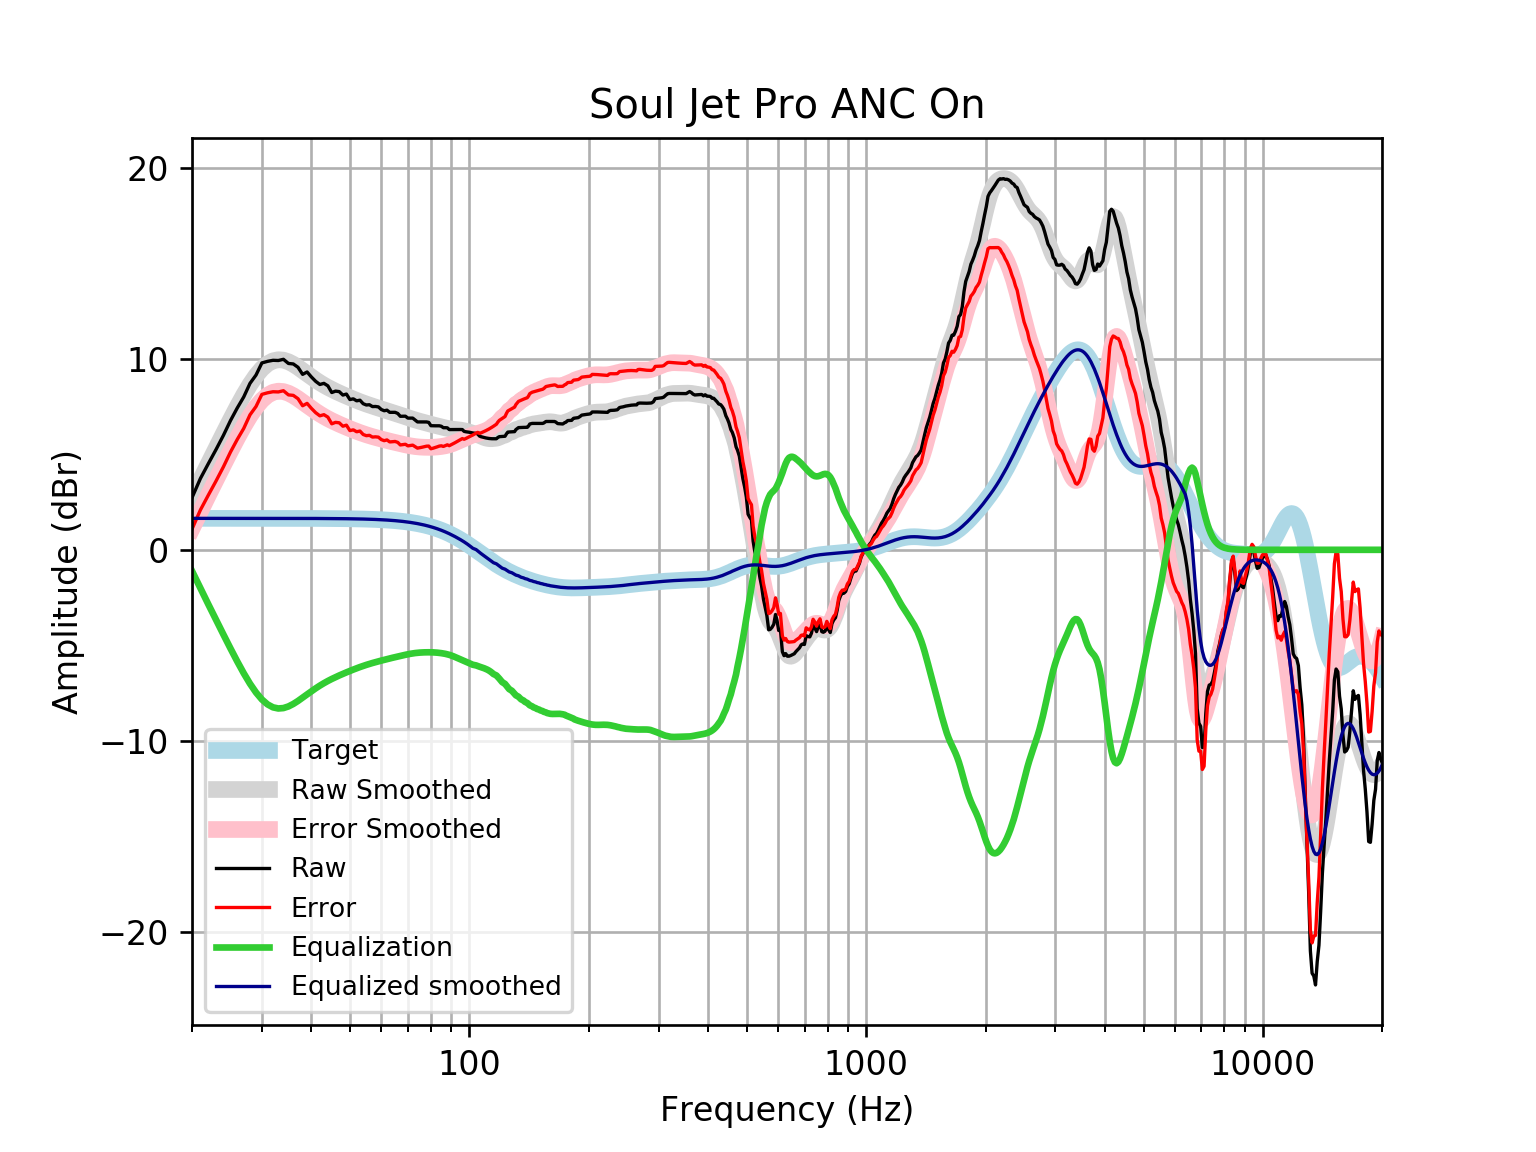

The file beside this chart, header and first rows:
frequency, raw, error, smoothed, error_smoothed, equalization, equalized_raw, equalized_smoothed, target
20, 2.73, 1.082, 2.757, 1.109, -1.109, 1.621, 1.648, 1.648
21, 3.736, 2.088, 3.658, 2.01, -2.01, 1.726, 1.648, 1.648
22, 4.521, 2.873, 4.512, 2.865, -2.865, 1.657, 1.648, 1.648
23, 5.257, 3.609, 5.321, 3.673, -3.673, 1.584, 1.648, 1.648
24, 5.995, 4.347, 6.084, 4.436, -4.436, 1.558, 1.648, 1.648
25, 6.765, 5.117, 6.81, 5.163, -5.163, 1.602, 1.648, 1.648
26, 7.424, 5.776, 7.489, 5.841, -5.841, 1.582, 1.648, 1.648
27, 8.004, 6.356, 8.11, 6.462, -6.462, 1.541, 1.648, 1.648
28, 8.716, 7.069, 8.659, 7.012, -7.012, 1.705, 1.647, 1.647
29, 9.154, 7.506, 9.121, 7.473, -7.473, 1.68, 1.647, 1.647
30, 9.787, 8.14, 9.484, 7.837, -7.837, 1.951, 1.647, 1.647
31, 9.87, 8.223, 9.742, 8.095, -8.095, 1.775, 1.647, 1.647
32, 9.925, 8.279, 9.897, 8.25, -8.25, 1.675, 1.647, 1.647
33, 9.915, 8.269, 9.957, 8.31, -8.31, 1.605, 1.647, 1.647
34, 9.978, 8.331, 9.934, 8.288, -8.288, 1.689, 1.646, 1.646
35, 9.76, 8.114, 9.849, 8.203, -8.203, 1.557, 1.646, 1.646
36, 9.734, 8.089, 9.718, 8.073, -8.073, 1.662, 1.645, 1.645
37, 9.559, 7.914, 9.56, 7.915, -7.915, 1.644, 1.645, 1.645
38, 9.188, 7.544, 9.389, 7.745, -7.745, 1.444, 1.644, 1.644
39, 9.313, 7.67, 9.217, 7.573, -7.573, 1.74, 1.644, 1.644
40, 9.049, 7.406, 9.051, 7.408, -7.408, 1.641, 1.643, 1.643
41, 8.823, 7.181, 8.896, 7.254, -7.254, 1.569, 1.642, 1.642
42, 8.659, 7.018, 8.754, 7.113, -7.113, 1.546, 1.641, 1.641
43, 8.718, 7.078, 8.625, 6.985, -6.985, 1.733, 1.64, 1.64
44, 8.588, 6.95, 8.508, 6.869, -6.869, 1.719, 1.639, 1.639
45, 8.237, 6.6, 8.402, 6.765, -6.765, 1.472, 1.637, 1.637
46, 8.311, 6.675, 8.305, 6.669, -6.669, 1.641, 1.635, 1.635
47, 8.286, 6.652, 8.214, 6.581, -6.581, 1.705, 1.634, 1.633
48, 8.105, 6.473, 8.129, 6.498, -6.498, 1.607, 1.631, 1.631
49, 8.157, 6.528, 8.048, 6.419, -6.419, 1.738, 1.629, 1.629
50, 7.87, 6.244, 7.97, 6.344, -6.344, 1.526, 1.626, 1.626
51, 7.906, 6.283, 7.895, 6.272, -6.272, 1.634, 1.623, 1.623
52, 7.803, 6.183, 7.824, 6.204, -6.204, 1.599, 1.62, 1.62
53, 7.836, 6.22, 7.756, 6.14, -6.14, 1.695, 1.616, 1.616
54, 7.652, 6.041, 7.693, 6.081, -6.081, 1.571, 1.612, 1.612
55, 7.585, 5.978, 7.633, 6.026, -6.026, 1.559, 1.607, 1.607
56, 7.598, 5.996, 7.578, 5.975, -5.975, 1.623, 1.602, 1.602
57, 7.501, 5.905, 7.525, 5.928, -5.928, 1.573, 1.596, 1.596
58, 7.507, 5.917, 7.474, 5.884, -5.884, 1.624, 1.59, 1.59
59, 7.484, 5.901, 7.425, 5.842, -5.842, 1.642, 1.583, 1.583
60, 7.349, 5.773, 7.377, 5.802, -5.802, 1.547, 1.576, 1.576
61, 7.284, 5.716, 7.331, 5.763, -5.763, 1.521, 1.568, 1.568
62, 7.313, 5.754, 7.285, 5.726, -5.726, 1.587, 1.559, 1.559
63, 7.2, 5.651, 7.239, 5.69, -5.69, 1.51, 1.549, 1.549
64, 7.2, 5.661, 7.194, 5.655, -5.655, 1.544, 1.538, 1.538
65, 7.201, 5.674, 7.149, 5.622, -5.622, 1.579, 1.527, 1.527
66, 7.141, 5.626, 7.104, 5.589, -5.589, 1.551, 1.514, 1.514
67, 6.993, 5.492, 7.059, 5.558, -5.558, 1.435, 1.501, 1.501
68, 6.998, 5.512, 7.014, 5.527, -5.527, 1.471, 1.486, 1.486
69, 6.998, 5.528, 6.969, 5.498, -5.498, 1.5, 1.471, 1.471
70, 6.898, 5.444, 6.925, 5.471, -5.471, 1.427, 1.454, 1.454
71, 6.898, 5.462, 6.882, 5.446, -5.446, 1.452, 1.436, 1.436
72, 6.898, 5.482, 6.841, 5.425, -5.425, 1.473, 1.416, 1.416
73, 6.797, 5.402, 6.802, 5.407, -5.407, 1.39, 1.395, 1.395
74, 6.698, 5.325, 6.766, 5.393, -5.393, 1.305, 1.373, 1.373
75, 6.697, 5.348, 6.732, 5.383, -5.383, 1.314, 1.349, 1.349
76, 6.697, 5.373, 6.699, 5.375, -5.375, 1.322, 1.324, 1.324
77, 6.697, 5.4, 6.667, 5.37, -5.37, 1.327, 1.297, 1.297
78, 6.697, 5.428, 6.636, 5.367, -5.367, 1.329, 1.269, 1.269
79, 6.672, 5.433, 6.605, 5.366, -5.366, 1.306, 1.239, 1.239
... 553 more rows
